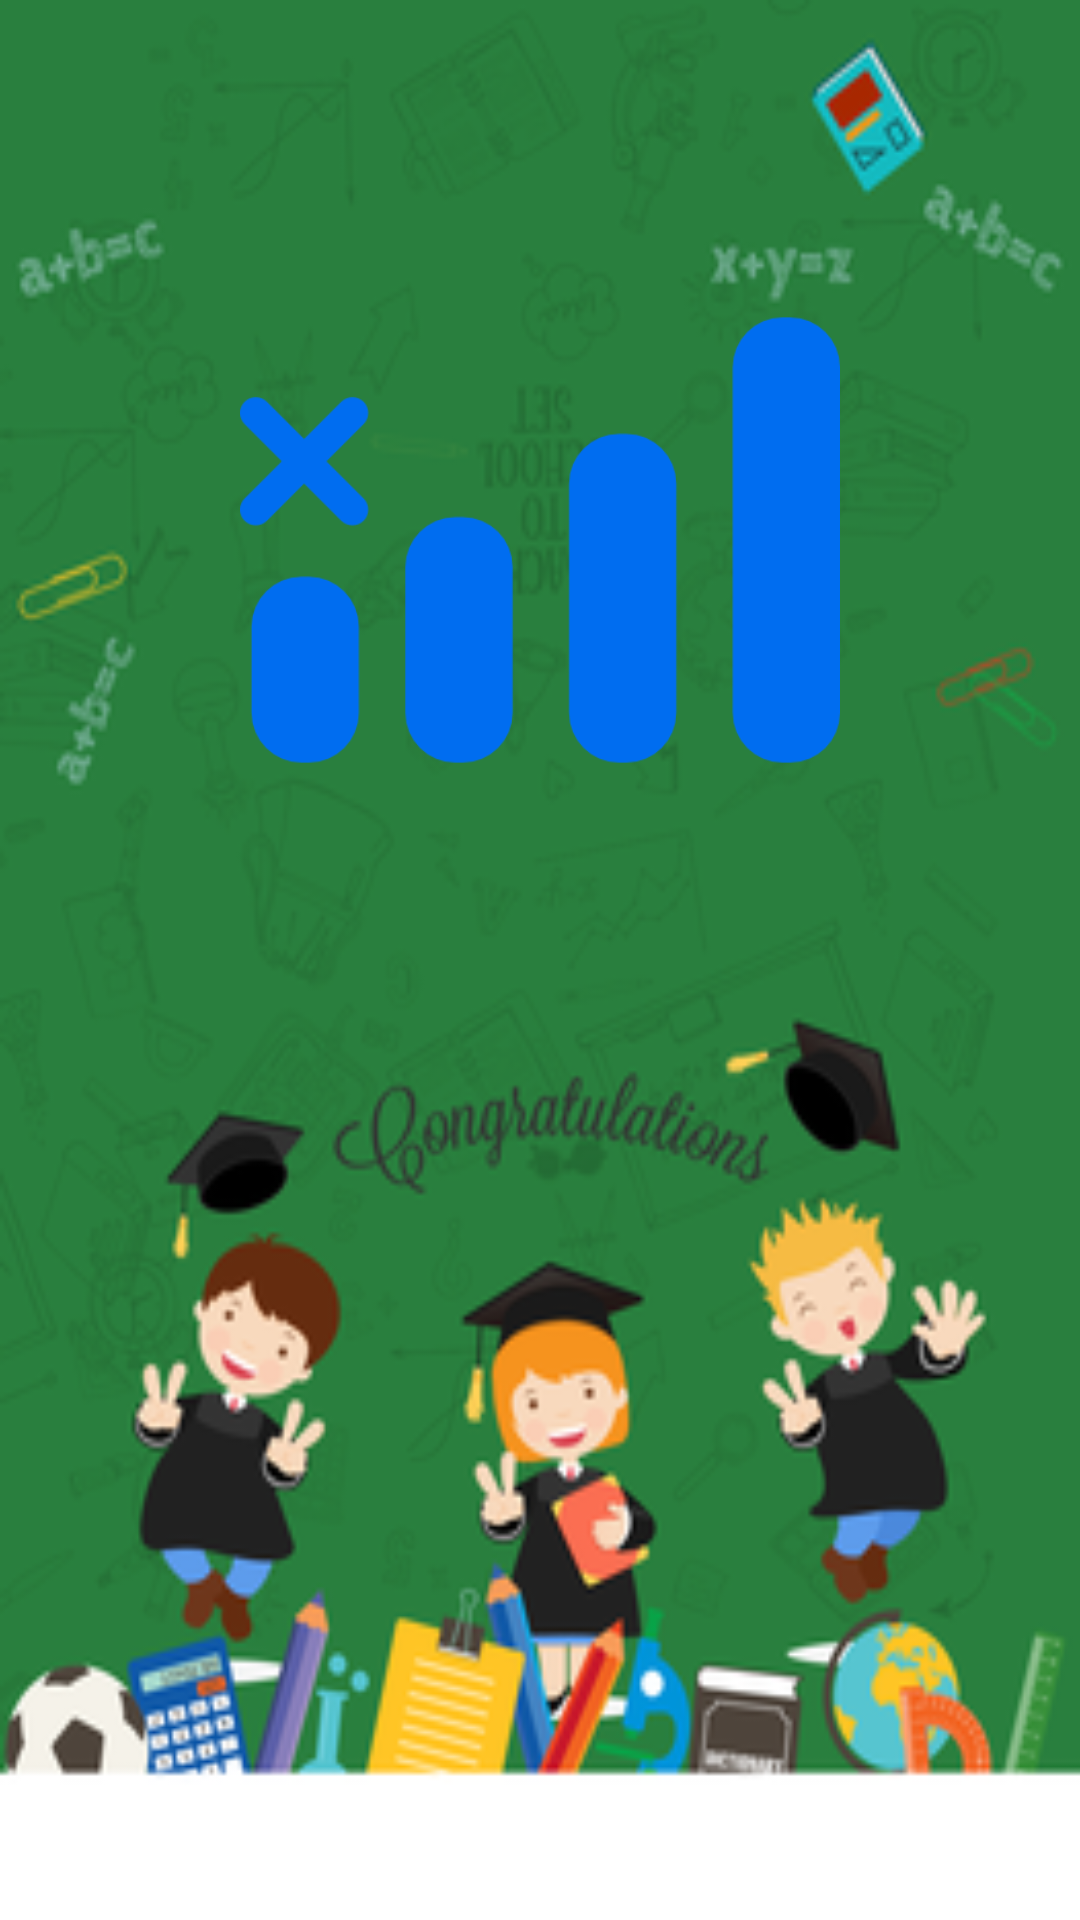

Produce the Android XML layout that renders to this screen, including the resource entries it uses.
<!-- AndroidManifest.xml: application theme AppTheme -->
<!-- res/layout/no_internet_activity.xml -->
<?xml version="1.0" encoding="utf-8"?>
<LinearLayout xmlns:android="http://schemas.android.com/apk/res/android"
    android:layout_width="match_parent"
    android:layout_height="match_parent"
    android:background="@drawable/bg"
    android:orientation="vertical"
    android:padding="30dp">
    <ImageView
        android:layout_width="50dp"
        android:layout_height="50dp"
        android:layout_gravity="right"
        android:background="@drawable/no_wifi" />

    <ImageView
        android:layout_width="200dp"
        android:layout_height="200dp"
        android:layout_gravity="center"
        android:background="@drawable/internet" />



    <ImageView
        android:id="@+id/re"
        android:layout_width="80dp"
        android:layout_height="80dp"
        android:layout_gravity="center"
        android:src="@drawable/loop" />


</LinearLayout>
<!-- resources referenced by this layout -->
<resources>
  <!-- drawable bg: png bitmap (drawable, 126041 bytes) -->
  <!-- drawable internet: png bitmap (drawable, 6861 bytes) -->
  <style name="AppTheme" parent="Theme.AppCompat.Light.DarkActionBar">
          
          <item name="colorPrimary">@color/colorPrimary</item>
          <item name="colorPrimaryDark">@color/colorPrimaryDark</item>
          <item name="colorAccent">@color/colorAccent</item>
          <item name="windowNoTitle">true</item>
          <item name="windowActionBar">false</item>
      </style>
  <color name="colorPrimary">#3F51B5</color>
  <color name="colorPrimaryDark">#303F9F</color>
  <color name="colorAccent">#FF4081</color>
</resources>
